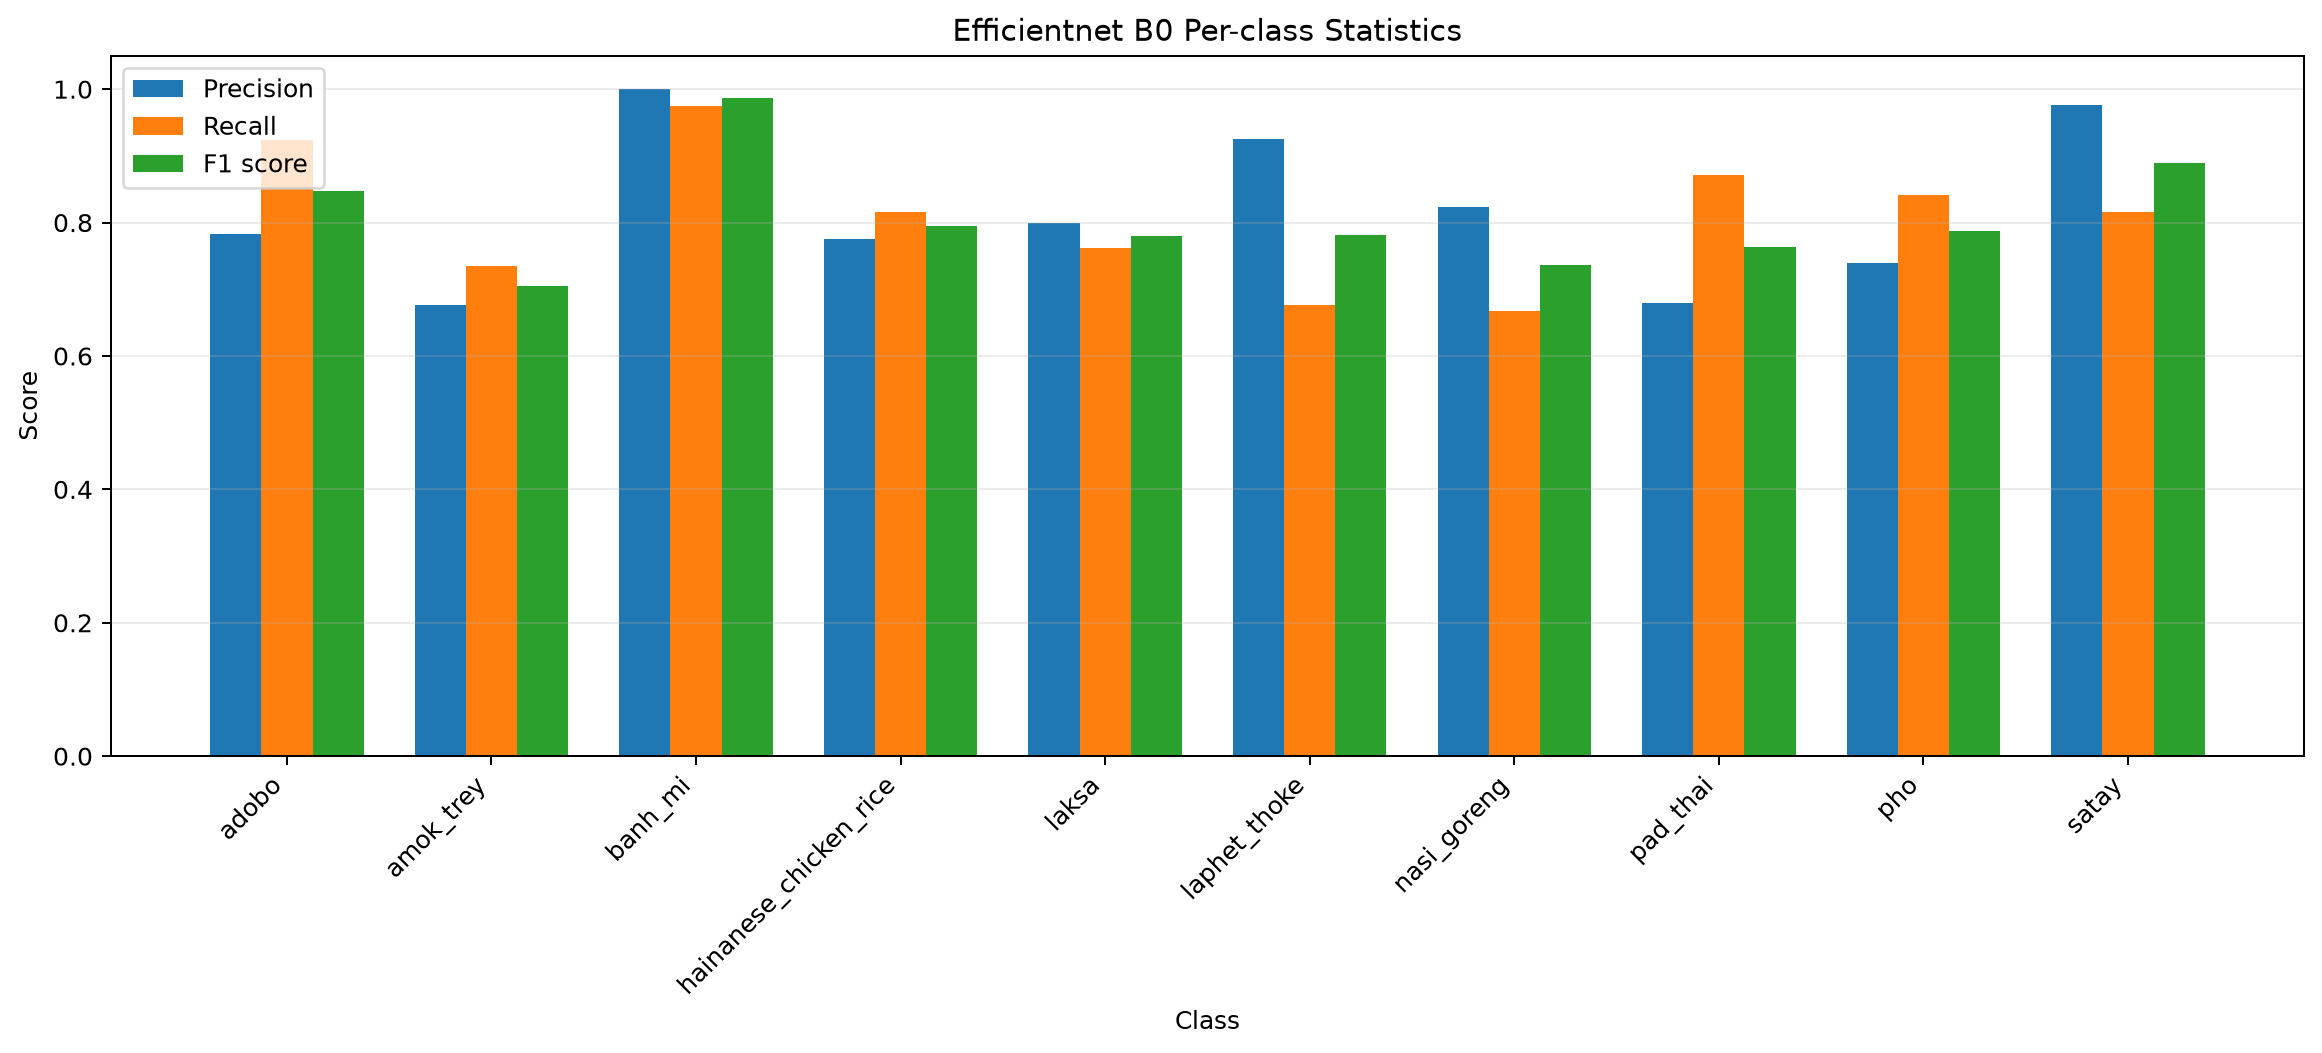

Source data for this figure (header and first rows):
class, precision, recall, f1_score, support
adobo, 0.7826, 0.9231, 0.8471, 39
amok_trey, 0.6757, 0.7353, 0.7042, 34
banh_mi, 1.0, 0.975, 0.9873, 40
hainanese_chicken_rice, 0.775, 0.8158, 0.7949, 38
laksa, 0.8, 0.7619, 0.7805, 42
laphet_thoke, 0.9259, 0.6757, 0.7812, 37
nasi_goreng, 0.8235, 0.6667, 0.7368, 42
pad_thai, 0.68, 0.8718, 0.764, 39
pho, 0.74, 0.8409, 0.7872, 44
satay, 0.9756, 0.8163, 0.8889, 49
